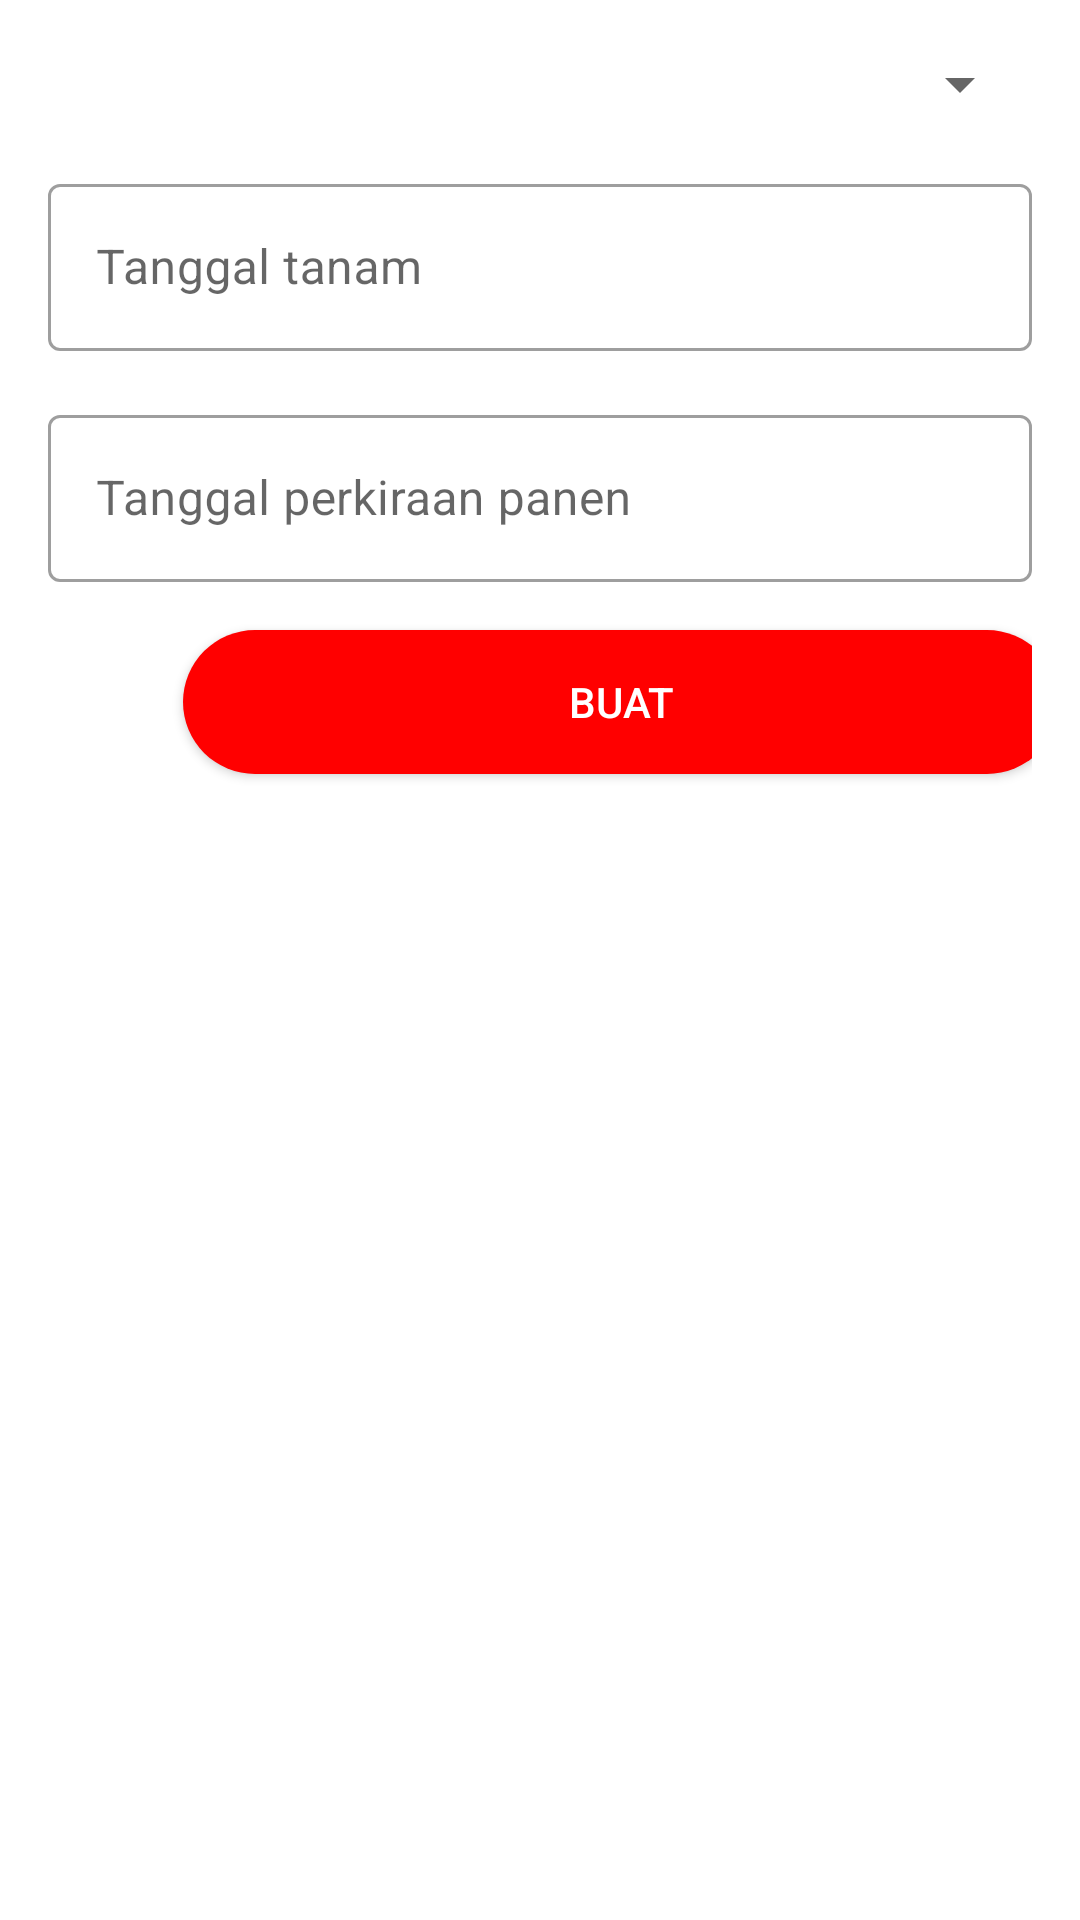

Reconstruct the res/layout file that produces this screen, plus the resources it refers to.
<!-- AndroidManifest.xml: application theme Theme.MainActivity -->
<!-- res/layout/fragment_my_plant.xml -->
<?xml version="1.0" encoding="utf-8"?>

<LinearLayout xmlns:android="http://schemas.android.com/apk/res/android"
    xmlns:tools="http://schemas.android.com/tools"
    android:layout_width="match_parent"
    android:layout_height="match_parent"
    android:orientation="vertical"
    android:padding="16dp"
    tools:context=".MyPlantFragment">

    <com.google.android.material.textfield.TextInputLayout
        style="@style/Widget.MaterialComponents.TextInputLayout.OutlinedBox"
        android:layout_width="match_parent"
        android:layout_height="wrap_content"
        android:layout_marginBottom="16dp">
        <Spinner
            android:id="@+id/selectPlant"
            android:layout_width="match_parent"
            android:layout_height="wrap_content"
            android:maxLines="1"

            android:spinnerMode="dropdown"
            />

    </com.google.android.material.textfield.TextInputLayout>
    <com.google.android.material.textfield.TextInputLayout
        style="@style/Widget.MaterialComponents.TextInputLayout.OutlinedBox"
        android:layout_width="match_parent"
        android:layout_height="wrap_content"
        android:layout_marginBottom="16dp">
        <EditText
            android:id="@+id/edt_plantTime"
            android:layout_width="match_parent"
            android:layout_height="wrap_content"
            android:clickable="false"
            android:cursorVisible="false"
            android:focusable="false"
            android:focusableInTouchMode="false"
            android:hint="@string/waktuTanam"
            android:inputType="textCapSentences"
            android:maxLines="1" />
    </com.google.android.material.textfield.TextInputLayout>
    <com.google.android.material.textfield.TextInputLayout
        style="@style/Widget.MaterialComponents.TextInputLayout.OutlinedBox"
        android:layout_width="match_parent"
        android:layout_height="wrap_content"
        android:layout_marginBottom="16dp">
        <EditText
            android:id="@+id/edt_plantHarvest"
            android:layout_width="match_parent"
            android:layout_height="wrap_content"
            android:hint="@string/perkiraanPanen"
            android:inputType="textCapSentences"
            android:maxLines="1" />
    </com.google.android.material.textfield.TextInputLayout>

    <Button
        android:id="@+id/btn_submit"
        style="@style/Base.Widget.AppCompat.Button.Colored"
        android:layout_width="292dp"
        android:layout_marginLeft="45dp"
        android:layout_height="wrap_content"
        android:background="@drawable/roundedbuttons"
        android:text="@string/submit" />
</LinearLayout>
<!-- resources referenced by this layout -->
<resources>
  <!-- drawable roundedbuttons (drawable) -->
  <?xml version="1.0" encoding="utf-8"?>
  
  <shape xmlns:android="http://schemas.android.com/apk/res/android">
      <corners android:radius="24dp" />
      <solid android:color="#F00" />
  </shape>
  <string name="perkiraanPanen">Tanggal perkiraan panen</string>
  <string name="submit">Buat</string>
  <string name="waktuTanam">Tanggal tanam</string>
  <style name="Theme.MainActivity" parent="Theme.MaterialComponents.DayNight.DarkActionBar">
          
          <item name="colorPrimary">@color/primary</item>
          <item name="colorPrimaryVariant">@color/primary</item>
          <item name="colorOnPrimary">@color/white</item>
          
          <item name="colorSecondary">@color/teal_200</item>
          <item name="colorSecondaryVariant">@color/teal_700</item>
          <item name="colorOnSecondary">@color/black</item>
          
          <item name="android:statusBarColor" tools:targetApi="l">?attr/colorPrimaryVariant</item>
          
      </style>
  <color name="primary">#8ad168</color>
  <color name="white">#FFFFFFFF</color>
  <color name="teal_200">#FF03DAC5</color>
  <color name="teal_700">#FF018786</color>
  <color name="black">#FF000000</color>
</resources>
